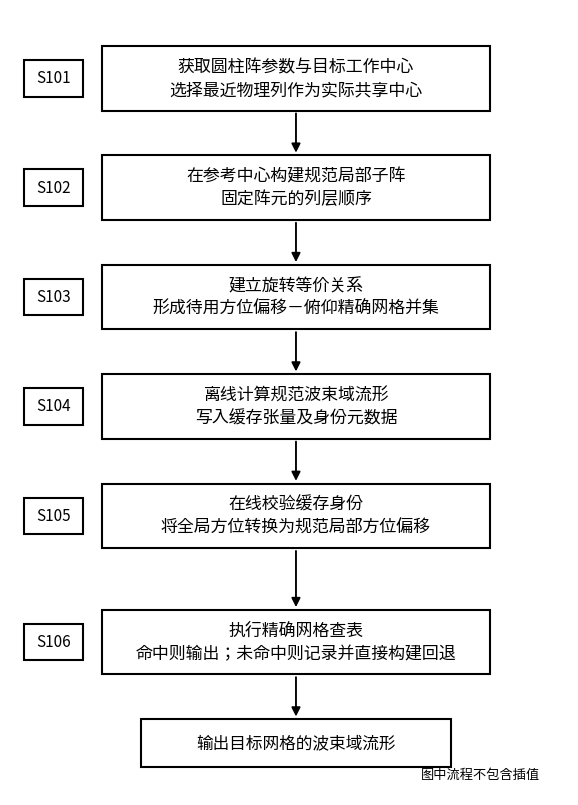
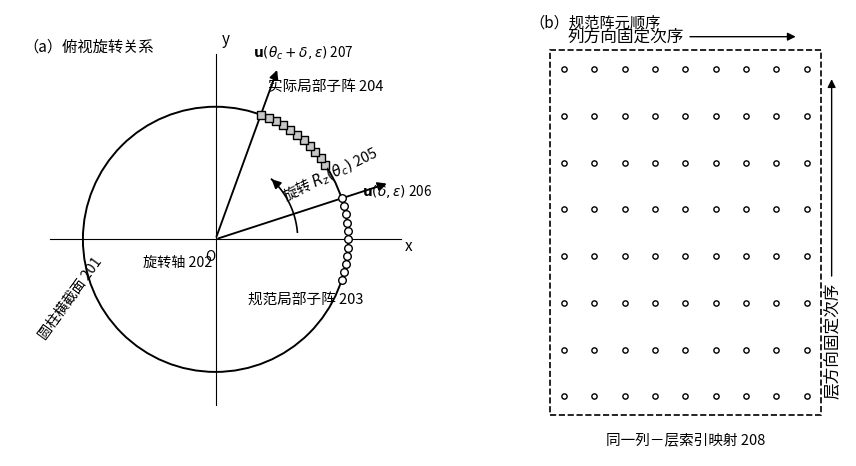
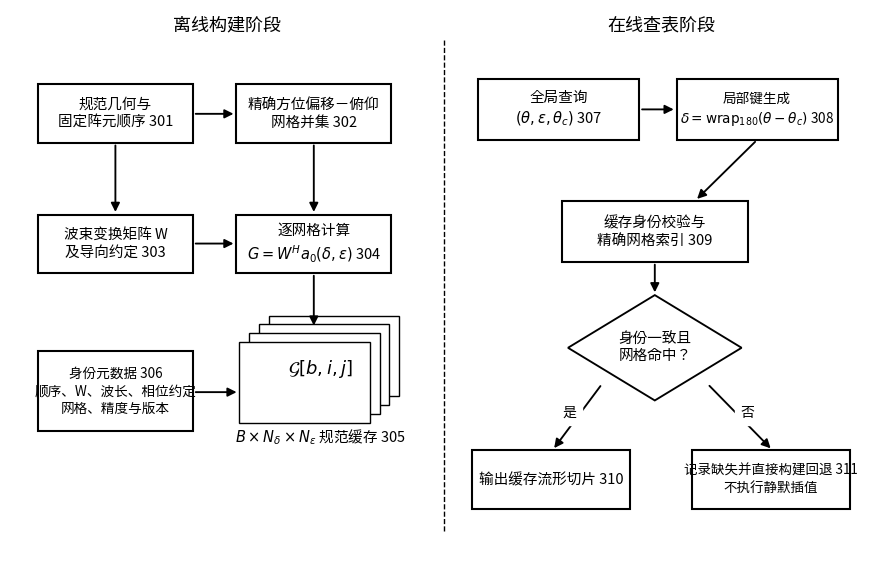

Source code (Python) for these figures, in order: (Note: this script raises an exception after producing the figures.)
from __future__ import annotations

import csv
from pathlib import Path

import matplotlib.pyplot as plt
import numpy as np
from matplotlib import font_manager
from matplotlib.patches import Circle, FancyArrowPatch, Polygon, Rectangle


ROOT = Path(r"E:\bs_innovation")
RESULTS = ROOT / "beamspace_ml_v18" / "source" / "stepwise_signal_model" / "steps" / (
    "step_11_6_shared_center_rotatable_beamspace_manifold_cache"
) / "results_step11_6_shared_center_rotatable_beamspace_manifold_cache"
OUT = ROOT / "zhuanli" / "canonical_beamspace_manifold_cache_patent_assets"
OUT.mkdir(parents=True, exist_ok=True)


def configure_font() -> None:
    candidates = [
        Path(r"C:\Windows\Fonts\simhei.ttf"),
        Path(r"C:\Windows\Fonts\simsun.ttc"),
        Path(r"C:\Windows\Fonts\msyh.ttc"),
    ]
    for path in candidates:
        if path.exists():
            font_manager.fontManager.addfont(path)
            chinese_name = font_manager.FontProperties(fname=path).get_name()
            plt.rcParams["font.family"] = [chinese_name, "DejaVu Sans"]
            break
    plt.rcParams["axes.unicode_minus"] = False
    plt.rcParams["font.size"] = 12
    plt.rcParams["mathtext.fontset"] = "dejavusans"


def save(fig: plt.Figure, name: str) -> None:
    fig.savefig(OUT / name, dpi=300, bbox_inches="tight", facecolor="white")
    plt.close(fig)


def add_box(ax, xy, wh, text, lw=1.5, fontsize=12, facecolor="white"):
    x, y = xy
    w, h = wh
    patch = Rectangle((x, y), w, h, linewidth=lw, edgecolor="black", facecolor=facecolor)
    ax.add_patch(patch)
    ax.text(x + w / 2, y + h / 2, text, ha="center", va="center", fontsize=fontsize, linespacing=1.35)
    return patch


def add_arrow(ax, start, end, text=None, text_offset=(0, 0), connectionstyle="arc3"):
    arrow = FancyArrowPatch(
        start,
        end,
        arrowstyle="-|>",
        mutation_scale=13,
        linewidth=1.35,
        color="black",
        connectionstyle=connectionstyle,
    )
    ax.add_patch(arrow)
    if text:
        mx = (start[0] + end[0]) / 2 + text_offset[0]
        my = (start[1] + end[1]) / 2 + text_offset[1]
        ax.text(mx, my, text, ha="center", va="center", fontsize=10, backgroundcolor="white")


def figure_1_flow() -> None:
    fig, ax = plt.subplots(figsize=(7.2, 10.2))
    ax.set_xlim(0, 10)
    ax.set_ylim(0, 14)
    ax.axis("off")

    steps = [
        ("S101", "获取圆柱阵参数与目标工作中心\n选择最近物理列作为实际共享中心"),
        ("S102", "在参考中心构建规范局部子阵\n固定阵元的列层顺序"),
        ("S103", "建立旋转等价关系\n形成待用方位偏移－俯仰精确网格并集"),
        ("S104", "离线计算规范波束域流形\n写入缓存张量及身份元数据"),
        ("S105", "在线校验缓存身份\n将全局方位转换为规范局部方位偏移"),
        ("S106", "执行精确网格查表\n命中则输出；未命中则记录并直接构建回退"),
    ]
    y_values = [12.2, 10.25, 8.3, 6.35, 4.4, 2.15]
    for (label, text), y in zip(steps, y_values):
        add_box(ax, (1.65, y), (6.95, 1.15), text, fontsize=12.2)
        add_box(ax, (0.25, y + 0.25), (1.05, 0.65), label, fontsize=11)
    for y1, y2 in zip(y_values[:-1], y_values[1:]):
        add_arrow(ax, (5.125, y1), (5.125, y2 + 1.15))

    add_box(ax, (2.35, 0.5), (5.55, 0.85), "输出目标网格的波束域流形", fontsize=12)
    add_arrow(ax, (5.125, 2.15), (5.125, 1.35))
    ax.text(9.5, 0.25, "图中流程不包含插值", ha="right", va="bottom", fontsize=9.5)
    save(fig, "图1_CBMC方法流程图.png")


def figure_2_rotation() -> None:
    fig, (ax1, ax2) = plt.subplots(1, 2, figsize=(10.8, 5.8), gridspec_kw={"width_ratios": [1.15, 0.85]})

    ax1.set_aspect("equal")
    ax1.set_xlim(-1.55, 1.75)
    ax1.set_ylim(-1.45, 1.55)
    ax1.axis("off")
    ax1.add_patch(Circle((0, 0), 1, fill=False, linewidth=1.4, color="black"))
    ax1.plot([-1.25, 1.4], [0, 0], color="black", linewidth=0.8)
    ax1.plot([0, 0], [-1.25, 1.4], color="black", linewidth=0.8)
    ax1.text(1.43, -0.08, "x", fontsize=11)
    ax1.text(0.05, 1.48, "y", fontsize=11)
    ax1.text(-0.08, -0.16, "O", fontsize=10)
    ax1.text(-1.35, -0.75, "圆柱横截面 201", fontsize=10.2, rotation=54)
    ax1.text(-0.55, -0.20, "旋转轴 202", fontsize=10.2)

    canon_angles = np.deg2rad(np.linspace(-18, 18, 11))
    actual_center_deg = 52
    actual_angles = np.deg2rad(np.linspace(actual_center_deg - 18, actual_center_deg + 18, 11))
    ax1.scatter(np.cos(canon_angles), np.sin(canon_angles), s=30, facecolors="white", edgecolors="black", zorder=3)
    ax1.scatter(np.cos(actual_angles), np.sin(actual_angles), s=34, marker="s", facecolors="0.78", edgecolors="black", zorder=3)
    ax1.text(0.68, -0.48, "规范局部子阵 203", fontsize=10.5, ha="center")
    ax1.text(0.83, 1.12, "实际局部子阵 204", fontsize=10.5, ha="center")

    theta = np.deg2rad(np.linspace(5, actual_center_deg - 5, 60))
    ax1.plot(0.62 * np.cos(theta), 0.62 * np.sin(theta), color="black", linewidth=1.2)
    add_arrow(ax1, (0.62 * np.cos(theta[-2]), 0.62 * np.sin(theta[-2])),
              (0.62 * np.cos(theta[-1]), 0.62 * np.sin(theta[-1])))
    ax1.text(0.48, 0.29, r"旋转 $R_z(\theta_c)$ 205", fontsize=10.5, rotation=26)

    delta_deg = 18
    for ang_deg, label, shift in [
        (delta_deg, r"$\mathbf{u}(\delta,\varepsilon)$ 206", (0.02, -0.11)),
        (actual_center_deg + delta_deg, r"$\mathbf{u}(\theta_c+\delta,\varepsilon)$ 207", (0.18, 0.04)),
    ]:
        ang = np.deg2rad(ang_deg)
        add_arrow(ax1, (0, 0), (1.38 * np.cos(ang), 1.38 * np.sin(ang)))
        ax1.text(1.42 * np.cos(ang) + shift[0], 1.42 * np.sin(ang) + shift[1], label, fontsize=9.8, ha="center")
    ax1.text(-1.45, 1.42, "（a）俯视旋转关系", fontsize=11)

    ax2.set_xlim(0, 8)
    ax2.set_ylim(0, 9)
    ax2.axis("off")
    x_cols = np.linspace(1.0, 7.0, 9)
    z_layers = np.linspace(1.2, 7.8, 8)
    for j, z in enumerate(z_layers):
        for i, x in enumerate(x_cols):
            ax2.plot(x, z, "o", markersize=3.8, markerfacecolor="white", markeredgecolor="black")
    ax2.add_patch(Rectangle((0.65, 0.83), 6.7, 7.35, fill=False, linewidth=1.2, linestyle="--"))
    ax2.annotate("列方向固定次序", xy=(6.8, 8.45), xytext=(1.1, 8.45), arrowprops=dict(arrowstyle="-|>", color="black"), va="center")
    ax2.annotate("层方向固定次序", xy=(7.62, 7.65), xytext=(7.62, 1.25), arrowprops=dict(arrowstyle="-|>", color="black"), rotation=90, ha="center")
    ax2.text(4, 0.25, "同一列－层索引映射 208", ha="center", fontsize=10.5)
    ax2.text(0.15, 8.65, "（b）规范阵元顺序", fontsize=11)
    save(fig, "图2_圆柱阵共享中心旋转等价示意图.png")


def draw_tensor(ax, origin=(4.1, 4.7), size=(2.2, 1.55), layers=4):
    x, y = origin
    w, h = size
    for k in range(layers - 1, -1, -1):
        off = k * 0.16
        ax.add_patch(Rectangle((x + off, y + off), w, h, facecolor="white", edgecolor="black", linewidth=1.0))
    ax.text(x + w / 2 + 0.25, y + h / 2 + 0.25, r"$\mathcal{G}[b,i,j]$", ha="center", va="center", fontsize=13)
    ax.text(x + w / 2 + 0.25, y - 0.35, r"$B\times N_\delta\times N_\varepsilon$ 规范缓存 305", ha="center", fontsize=10.5)


def figure_3_cache() -> None:
    fig, ax = plt.subplots(figsize=(11.2, 7.2))
    ax.set_xlim(0, 14)
    ax.set_ylim(0, 10)
    ax.axis("off")
    ax.plot([7, 7], [0.6, 9.45], color="black", linewidth=1.0, linestyle="--")
    ax.text(3.5, 9.55, "离线构建阶段", ha="center", va="bottom", fontsize=13)
    ax.text(10.5, 9.55, "在线查表阶段", ha="center", va="bottom", fontsize=13)

    add_box(ax, (0.45, 7.6), (2.5, 1.05), "规范几何与\n固定阵元顺序 301", fontsize=10.5)
    add_box(ax, (3.65, 7.6), (2.5, 1.05), "精确方位偏移－俯仰\n网格并集 302", fontsize=10.5)
    add_box(ax, (0.45, 5.25), (2.5, 1.05), "波束变换矩阵 W\n及导向约定 303", fontsize=10.5)
    add_box(ax, (3.65, 5.25), (2.5, 1.05), "逐网格计算\n" + r"$G=W^H a_0(\delta,\varepsilon)$ 304", fontsize=10.5)
    draw_tensor(ax, origin=(3.7, 2.55), size=(2.1, 1.45), layers=4)
    add_box(ax, (0.45, 2.4), (2.5, 1.45), "身份元数据 306\n顺序、W、波长、相位约定\n网格、精度与版本", fontsize=9.8)

    add_arrow(ax, (2.95, 8.12), (3.65, 8.12))
    add_arrow(ax, (1.7, 7.6), (1.7, 6.3))
    add_arrow(ax, (2.95, 5.78), (3.65, 5.78))
    add_arrow(ax, (4.9, 7.6), (4.9, 6.3))
    add_arrow(ax, (4.9, 5.25), (4.9, 4.25))
    add_arrow(ax, (2.95, 3.1), (3.7, 3.1))

    add_box(ax, (7.55, 7.65), (2.6, 1.1), "全局查询\n" + r"$(\theta,\varepsilon,\theta_c)$ 307", fontsize=10.5)
    add_box(ax, (10.75, 7.65), (2.6, 1.1), "局部键生成\n" + r"$\delta=\mathrm{wrap}_{180}(\theta-\theta_c)$ 308", fontsize=9.8)
    add_box(ax, (8.9, 5.45), (3.0, 1.1), "缓存身份校验与\n精确网格索引 309", fontsize=10.5)

    diamond = Polygon([[10.4, 4.85], [11.8, 3.9], [10.4, 2.95], [9.0, 3.9]], closed=True, fill=False, linewidth=1.35)
    ax.add_patch(diamond)
    ax.text(10.4, 3.9, "身份一致且\n网格命中？", ha="center", va="center", fontsize=10.5)
    add_box(ax, (7.45, 1.0), (2.55, 1.05), "输出缓存流形切片 310", fontsize=10.5)
    add_box(ax, (11.0, 1.0), (2.55, 1.05), "记录缺失并直接构建回退 311\n不执行静默插值", fontsize=9.7)

    add_arrow(ax, (10.15, 8.2), (10.75, 8.2))
    add_arrow(ax, (12.05, 7.65), (11.05, 6.55))
    add_arrow(ax, (10.4, 5.45), (10.4, 4.85))
    add_arrow(ax, (9.55, 3.25), (8.75, 2.05), text="是", text_offset=(-0.12, 0.08))
    add_arrow(ax, (11.25, 3.25), (12.3, 2.05), text="否", text_offset=(0.12, 0.08))
    save(fig, "图3_缓存构建与精确查表示意图.png")


def read_stage4_rows():
    path = RESULTS / "step11_6_stage4_cross_center_cache_reuse_trial.csv"
    with path.open("r", encoding="utf-8-sig", newline="") as handle:
        return list(csv.DictReader(handle))


def figure_4_results() -> None:
    rows = read_stage4_rows()
    centers = np.array([float(r["actual_center_az"]) for r in rows])
    errors = np.array([float(r["max_rel_G_error"]) for r in rows])

    fig = plt.figure(figsize=(10.8, 6.8))
    gs = fig.add_gridspec(2, 2, height_ratios=[1.0, 0.72], hspace=0.42, wspace=0.32)
    ax1 = fig.add_subplot(gs[0, 0])
    ax1.semilogy(centers, errors, color="black", marker="o", markerfacecolor="white", linewidth=1.5)
    ax1.set_xlabel("实际共享中心方位角（度）")
    ax1.set_ylabel("最大相对波束域流形误差")
    ax1.grid(True, which="both", linestyle=":", linewidth=0.65, color="0.5")
    ax1.set_ylim(1e-15, 1e-13)
    ax1.set_yticks([1e-15, 1e-14, 1e-13])
    ax1.set_yticklabels([r"$10^{-15}$", r"$10^{-14}$", r"$10^{-13}$"])
    ax1.set_title("（a）跨中心复用误差", fontsize=12)

    ax2 = fig.add_subplot(gs[0, 1])
    ax2.axis("off")
    metric_rows = [
        ("缓存维数", "7 × 112 × 174（复数）"),
        ("一次构建时间", "0.937862 s"),
        ("缓存占用", "2.081543 MB"),
        ("最大相对流形误差", r"$3.23\times10^{-14}$"),
        ("缓存缺失次数", "0"),
        ("跨中心通过", "6 / 6"),
    ]
    y = 0.94
    row_h = 0.142
    for idx, (label, value) in enumerate(metric_rows):
        shade = "0.93" if idx % 2 == 0 else "white"
        ax2.add_patch(Rectangle((0.02, y - row_h), 0.46, row_h, facecolor=shade, edgecolor="black", linewidth=0.8))
        ax2.add_patch(Rectangle((0.48, y - row_h), 0.50, row_h, facecolor=shade, edgecolor="black", linewidth=0.8))
        ax2.text(0.25, y - row_h / 2, label, ha="center", va="center", fontsize=10.5)
        ax2.text(0.73, y - row_h / 2, value, ha="center", va="center", fontsize=10.5)
        y -= row_h
    ax2.set_title("（b）规范缓存代码输出", fontsize=12)

    ax3 = fig.add_subplot(gs[1, :])
    ax3.axis("off")
    summary = [
        ("阵元域导向矢量最大相对误差", r"$3.82\times10^{-14}$"),
        ("波束域流形最大相对误差", r"$3.23\times10^{-14}$"),
        ("流形构造时间中位降幅", "99.7734%"),
        ("精确查表缓存缺失次数", "0"),
    ]
    x0s = [0.015, 0.265, 0.515, 0.765]
    for x0, (label, value) in zip(x0s, summary):
        ax3.add_patch(Rectangle((x0, 0.16), 0.22, 0.68, facecolor="white", edgecolor="black", linewidth=1.0))
        ax3.text(x0 + 0.11, 0.61, label, ha="center", va="center", fontsize=9.5, wrap=True)
        ax3.text(x0 + 0.11, 0.34, value, ha="center", va="center", fontsize=12, fontweight="bold")
    ax3.text(0.5, 0.02, "（c）等价性与运行效果汇总", ha="center", va="bottom", fontsize=12)
    save(fig, "图4_Step11_6缓存代码运行结果.png")


def main() -> None:
    configure_font()
    figure_1_flow()
    figure_2_rotation()
    figure_3_cache()
    figure_4_results()
    for path in sorted(OUT.glob("*.png")):
        print(f"{path.name}\t{path.stat().st_size}")


if __name__ == "__main__":
    main()
